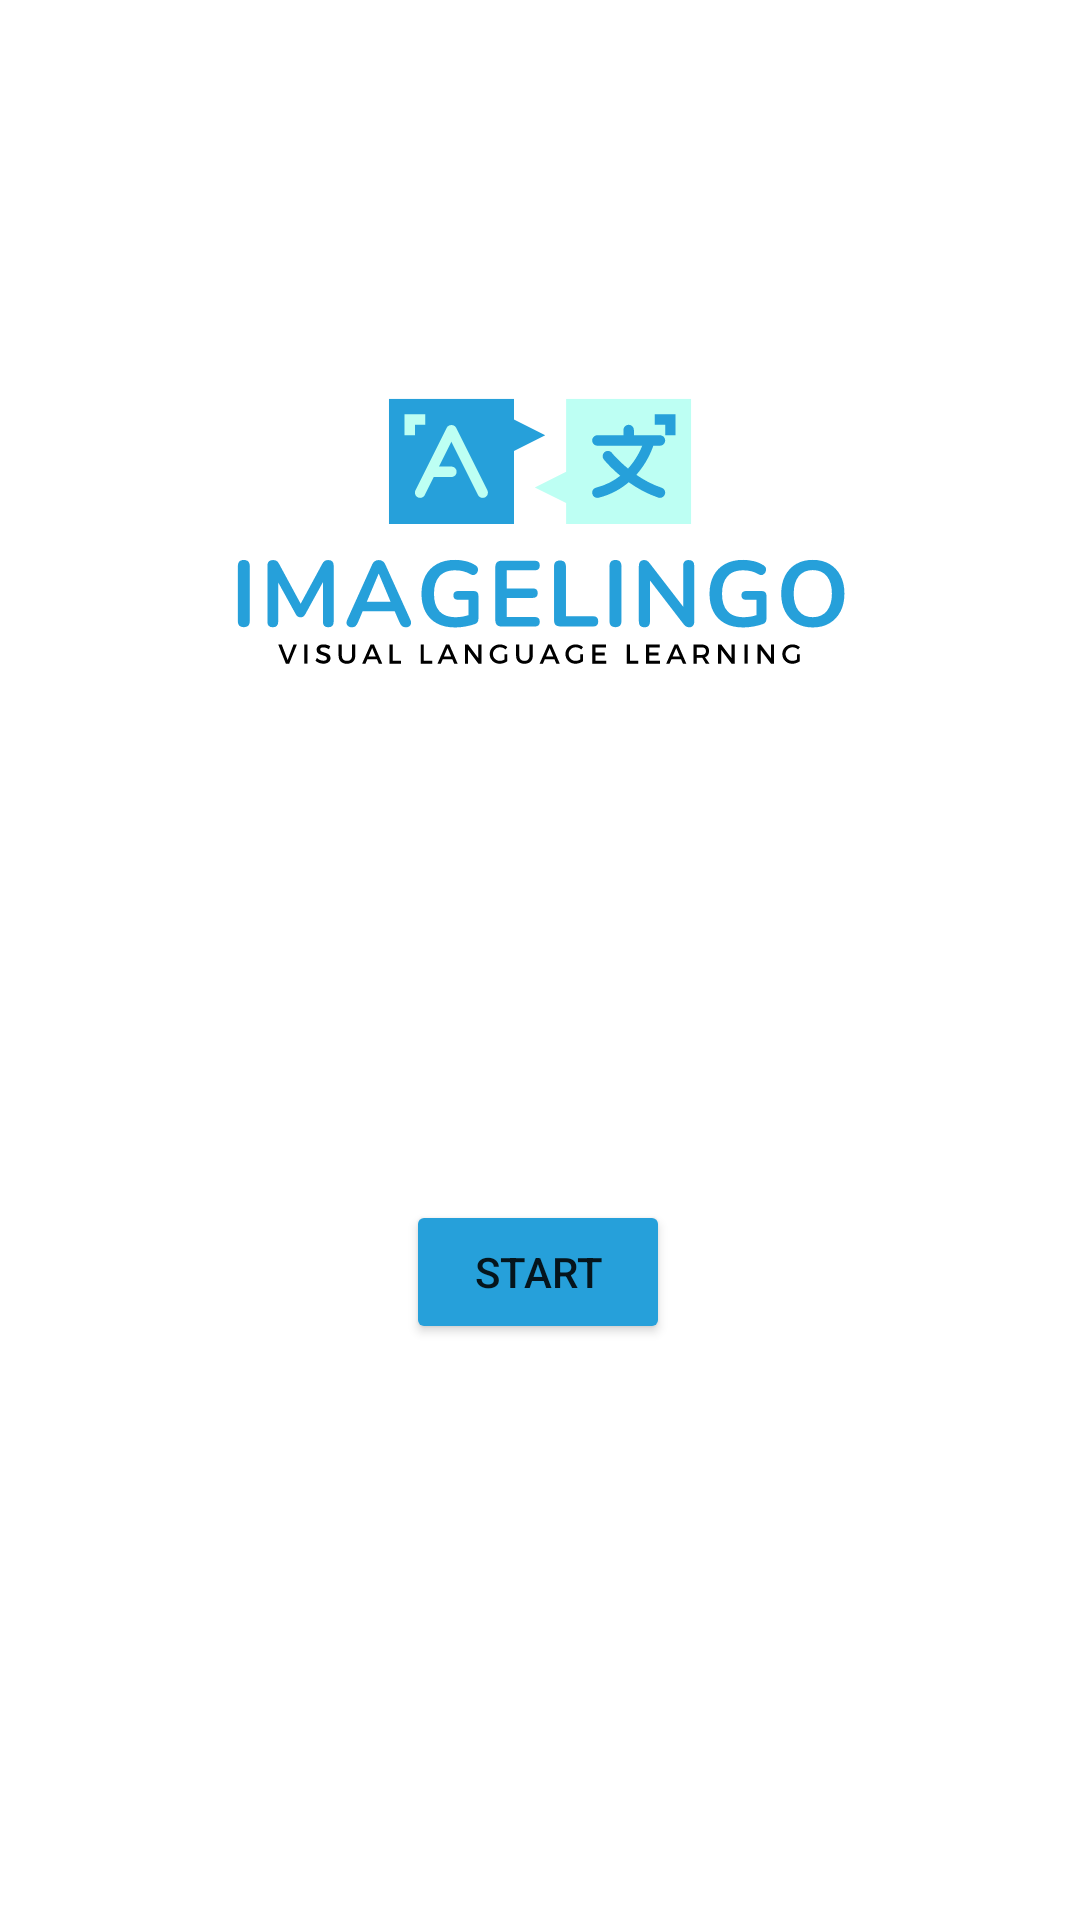

Layout XML and referenced resources for this Android screen:
<!-- AndroidManifest.xml: application theme Theme.ImageLingo -->
<!-- res/layout/activity_main.xml -->
<?xml version="1.0" encoding="utf-8"?>
<androidx.constraintlayout.motion.widget.MotionLayout xmlns:android="http://schemas.android.com/apk/res/android"
    xmlns:app="http://schemas.android.com/apk/res-auto"
    xmlns:tools="http://schemas.android.com/tools"
    android:layout_width="match_parent"
    android:layout_height="match_parent"
    app:layoutDescription="@xml/activity_main_scene"
    tools:context=".MainActivity">

    <ImageView
        android:id="@+id/imageView"
        android:layout_width="fill_parent"
        android:layout_height="400dp"
        app:layout_constraintTop_toTopOf="parent"
        app:srcCompat="@drawable/minimal_professional_lawyer_firm_justice___law_logo"
        tools:layout_editor_absoluteX="0dp" />

    <Button
        android:id="@+id/startButton"
        android:layout_width="wrap_content"
        android:layout_height="wrap_content"
        android:backgroundTint="#26a0da"
        android:text="Start"
        app:layout_constraintEnd_toEndOf="parent"
        app:layout_constraintHorizontal_bias="0.498"
        app:layout_constraintStart_toStartOf="parent"
        app:layout_constraintTop_toBottomOf="@+id/imageView"


        />


</androidx.constraintlayout.motion.widget.MotionLayout>
<!-- resources referenced by this layout -->
<resources>
  <!-- drawable minimal_professional_lawyer_firm_justice___law_logo: vector/xml drawable (drawable-v24, 20085 chars, omitted) -->
  <style name="Theme.ImageLingo" parent="Theme.MaterialComponents.DayNight.DarkActionBar">
          
          <item name="colorPrimary">@color/light_blue</item>
          <item name="colorPrimaryVariant">@color/light_blue</item>
          <item name="colorOnPrimary">@color/white</item>
          
          <item name="colorSecondary">@color/teal_200</item>
          <item name="colorSecondaryVariant">@color/teal_700</item>
          <item name="colorOnSecondary">@color/black</item>
          
          <item name="android:statusBarColor" tools:targetApi="l">?attr/colorPrimaryVariant</item>
          
      </style>
  <color name="light_blue">#26a0da</color>
  <color name="white">#FFFFFFFF</color>
  <color name="teal_200">#FF03DAC5</color>
  <color name="teal_700">#FF018786</color>
  <color name="black">#FF000000</color>
</resources>
